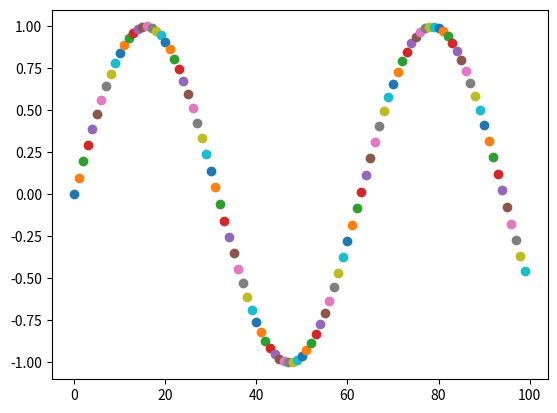

The script that saved this image:

from math import sin
from matplotlib  import pyplot as plt

for i in range(0,100,1):
    plt.scatter(i,sin(i/10));
plt.pause(0.001);
input();